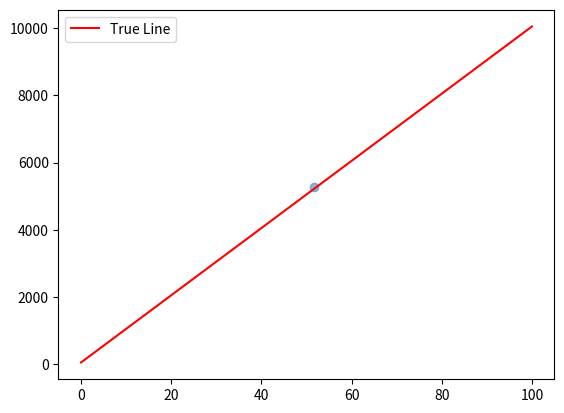
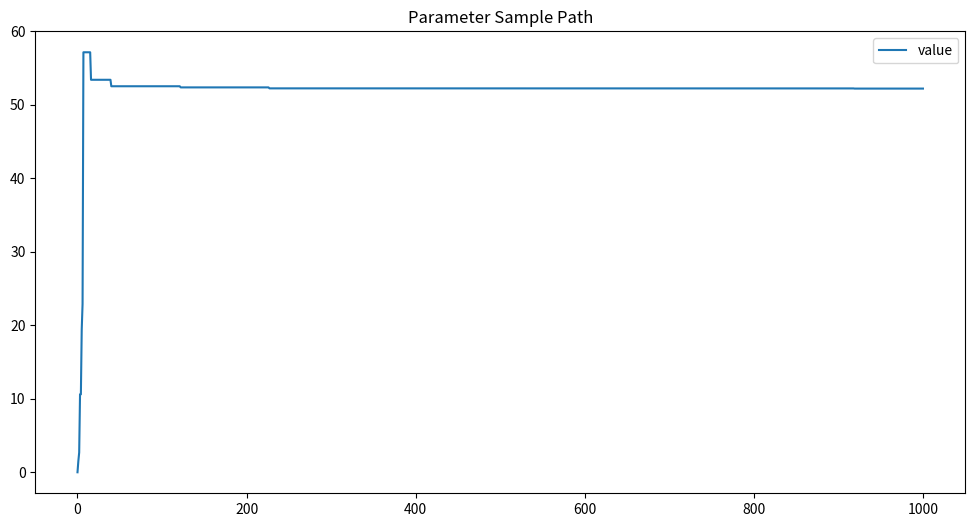

The script that saved these images, in order:
import random
import numpy as np
from numpy.typing import NDArray
import matplotlib.pyplot as plt
from typing import Tuple, Callable
from scipy import stats


def linear_model(x, m, c):
    return m * x + c


class LinearData:
    def __init__(self, m: float, b: float, sigma: float, size: int = 100):
        self.m = m
        self.b = b
        self.sigma = sigma
        self.size = 1
        self.x = np.random.uniform(0, 100, 1)#np.linspace(0, 100, size)
        self.y = self.generate_data()

    def generate_data(self) -> NDArray[np.float64]:
        return linear_model(self.x, self.m, self.b) + np.random.normal(0, self.sigma ** 2, self.size)

    def plot_data(self):
        plt.scatter(self.x, self.y, alpha=0.5)
        plt.plot(np.linspace(0, 100, 100), linear_model(np.linspace(0, 100, 100), self.m, self.b), 'r-', label='True Line')
        plt.legend()
        plt.show()


class RWMH:
    def __init__(self, prop_model: Callable, theta_0: NDArray[np.float64], proposed_sigma, sample_size: int,
                 m: float, b: float, y: NDArray[np.float64]):
        self.model = prop_model
        self.theta: NDArray[np.float64] = np.array([theta_0])  # theta(m, b)
        self.sigma = proposed_sigma
        self.samples = sample_size
        self.m = m
        self.b = b
        self.data = y

    def log_likelihood(self, theta):
        #m, c = theta[0], theta[1]

        # print(m, c)
        return np.sum(-1 / 2 * (((self.data - self.model(theta, self.m, self.b)) / self.sigma) ** 2))

    def proposal_ratio(self, theta_proposed, theta_current):
        # print("Norm of theta", np.linalg.norm(theta_proposed - theta_current))
        return self.log_likelihood(theta_proposed) - self.log_likelihood(theta_current)

    def sample(self):
        for i in range(self.samples):
            theta_proposed = np.random.normal(self.theta[-1], self.sigma ** 2, self.theta[-1].shape)
            alpha = min(self.proposal_ratio(theta_proposed, self.theta[-1]), 1)
            if np.log(np.random.random()) < alpha:
                self.theta = np.vstack([self.theta, theta_proposed])
            else:
                self.theta = np.vstack([self.theta, self.theta[-1]])
        return self.theta

    def plot_samples(self):
        plt.figure(figsize=(12, 6))
        plt.subplot(111)
        plt.plot(self.theta[:, 0], label='value')
        plt.legend()
        plt.title('Parameter Sample Path')

        #plt.figure(figsize=(12, 6))
        #plt.subplot(122)
        #plt.plot(self.theta[:, 1], label='Intercept')
        #plt.legend()
        #plt.title('Parameter Sample Path')

    def plot_error(self):
        plt.figure(figsize=(12, 6))
        iterations = range(len(self.theta))
        mean_theta = np.mean(self.theta, axis=0)
        plt.axhline(y=np.abs(l.m - mean_theta[0]), color='b', linestyle='--', label='Mean Slope Error')
        plt.axhline(y=np.abs(l.b - mean_theta[1]), color='r', linestyle='--', label='Mean Intercept Error')
        plt.plot(iterations, np.abs(l.m - self.theta[:, 0]), label='Slope Error', alpha=0.5)
        plt.plot(iterations, np.abs(l.b - self.theta[:, 1]), label='Intercept Error', alpha=0.5)
        plt.legend()
        plt.xlabel('Iteration')
        plt.ylabel('Absolute Error')
        plt.title('Absolute Error of Parameters')

    def distribution_plot(self):
        kde1 = stats.gaussian_kde(self.theta[:, 0])
        kde2 = stats.gaussian_kde(self.theta[:, 1])
        plt.figure(figsize=(8, 6))
        plt.plot(self.iter, kde1(self.iter), 'k-', label="slope")
        plt.plot(self.iter, kde2(self.iter), 'b-', label="intersect")
        plt.xlabel('x')
        plt.ylabel('Density')
        plt.title("Parameter distributions")
        plt.legend(loc=1)

    # TODO: Implement a method to sample the parameters in a step by step manner
    def sample_step(self):
        if len(self.theta) < self.samples:
            theta_proposed = np.random.normal(self.theta[-1], self.sigma ** 2, self.theta[-1].shape)
            alpha = min(self.proposal_ratio(theta_proposed, self.theta[-1]), 1)
            if np.log(np.random.random()) < alpha:
                self.theta = np.vstack([self.theta, theta_proposed])
            else:
                self.theta = np.vstack([self.theta, self.theta[-1]])
        return self.theta[-1]


l = LinearData(100, 50, 10, 100)

l.generate_data()
l.plot_data()

r = RWMH(linear_model, np.array([0.0]), 5, 1000, l.m, l.b, l.y)
r.sample()
r.plot_samples()
#r.plot_error()
#plt.show()

print("Estimated Parameters: ", r.theta[-1, :])
print("True parameters(m, c): ", l.x, l.y)
print("error: ", r.theta[-1] - l.x) 
#
#r.distribution_plot()
plt.show()
